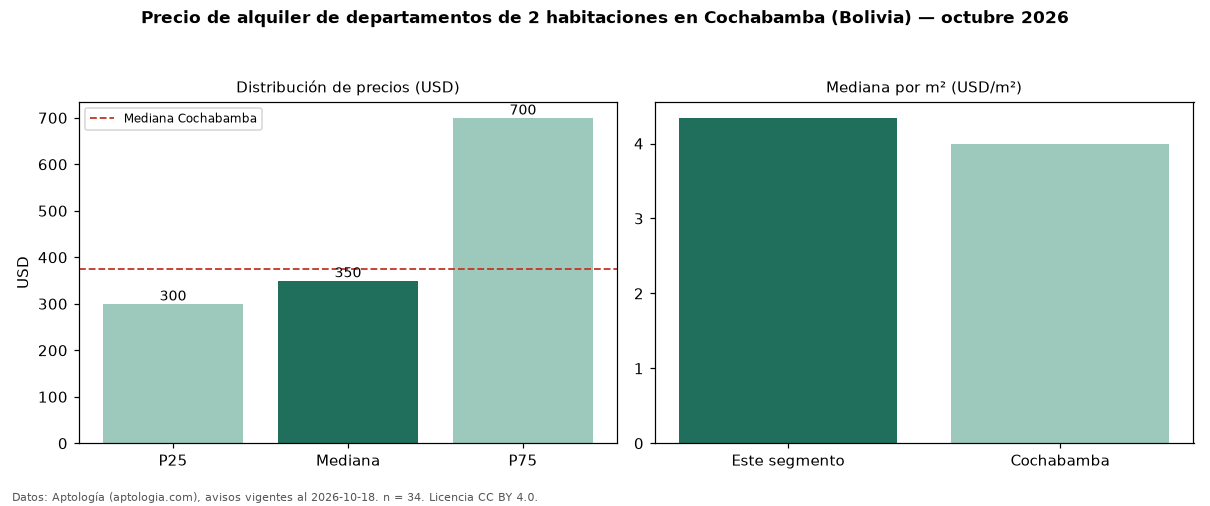

Values plotted in this chart, from the file beside it:
seccion, metrica, valor, moneda, n
precio, p25, 300.0, USD, 34
precio, mediana, 350.0, USD, 34
precio, p75, 700.0, USD, 34
precio, minimo, 206.0, USD, 34
precio, maximo, 3500, USD, 34
m2, mediana_precio_m2, 4.34, USD, 32
m2, area_mediana_m2, 90.0, m2, 32
banos, mediana_banos, 2.0, , 
habitaciones, 2, 350.0, USD, 34
ciudad, mediana_ciudad_referencia, 374.0, USD, 
ciudad, mediana_m2_ciudad, 4.0, USD, 
fuente, fecha_datos, 2026-10-18, , 
fuente, atribucion, https://www.aptologia.com/bo/alquiler/co…, , 
fuente, licencia, CC BY 4.0, , 
